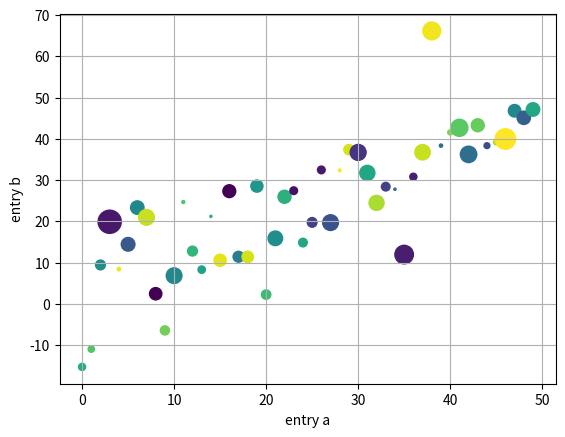

Generate this figure with matplotlib:
"""
Plotting with keywords
https://matplotlib.org/stable/gallery/misc/keyword_plotting.html#sphx-glr-gallery-misc-keyword-plotting-py
"""

import matplotlib.pyplot as plt
import numpy as np

np.random.seed(125)
data = {'a': np.arange(50), # x -координата
        'c': np.random.randint(0, 50, 50), # цвет
        'd': np.random.randn(50)} # размер
data['b'] = data['a'] + 10 * np.random.randn(50)  # y -координата
data['d'] = np.abs(data['d']) * 100  # размер меняем

fig, ax = plt.subplots()
ax.scatter('a', 'b', c='c', s='d', data=data)
ax.set(xlabel='entry a', ylabel='entry b')
plt.grid(); plt.show()